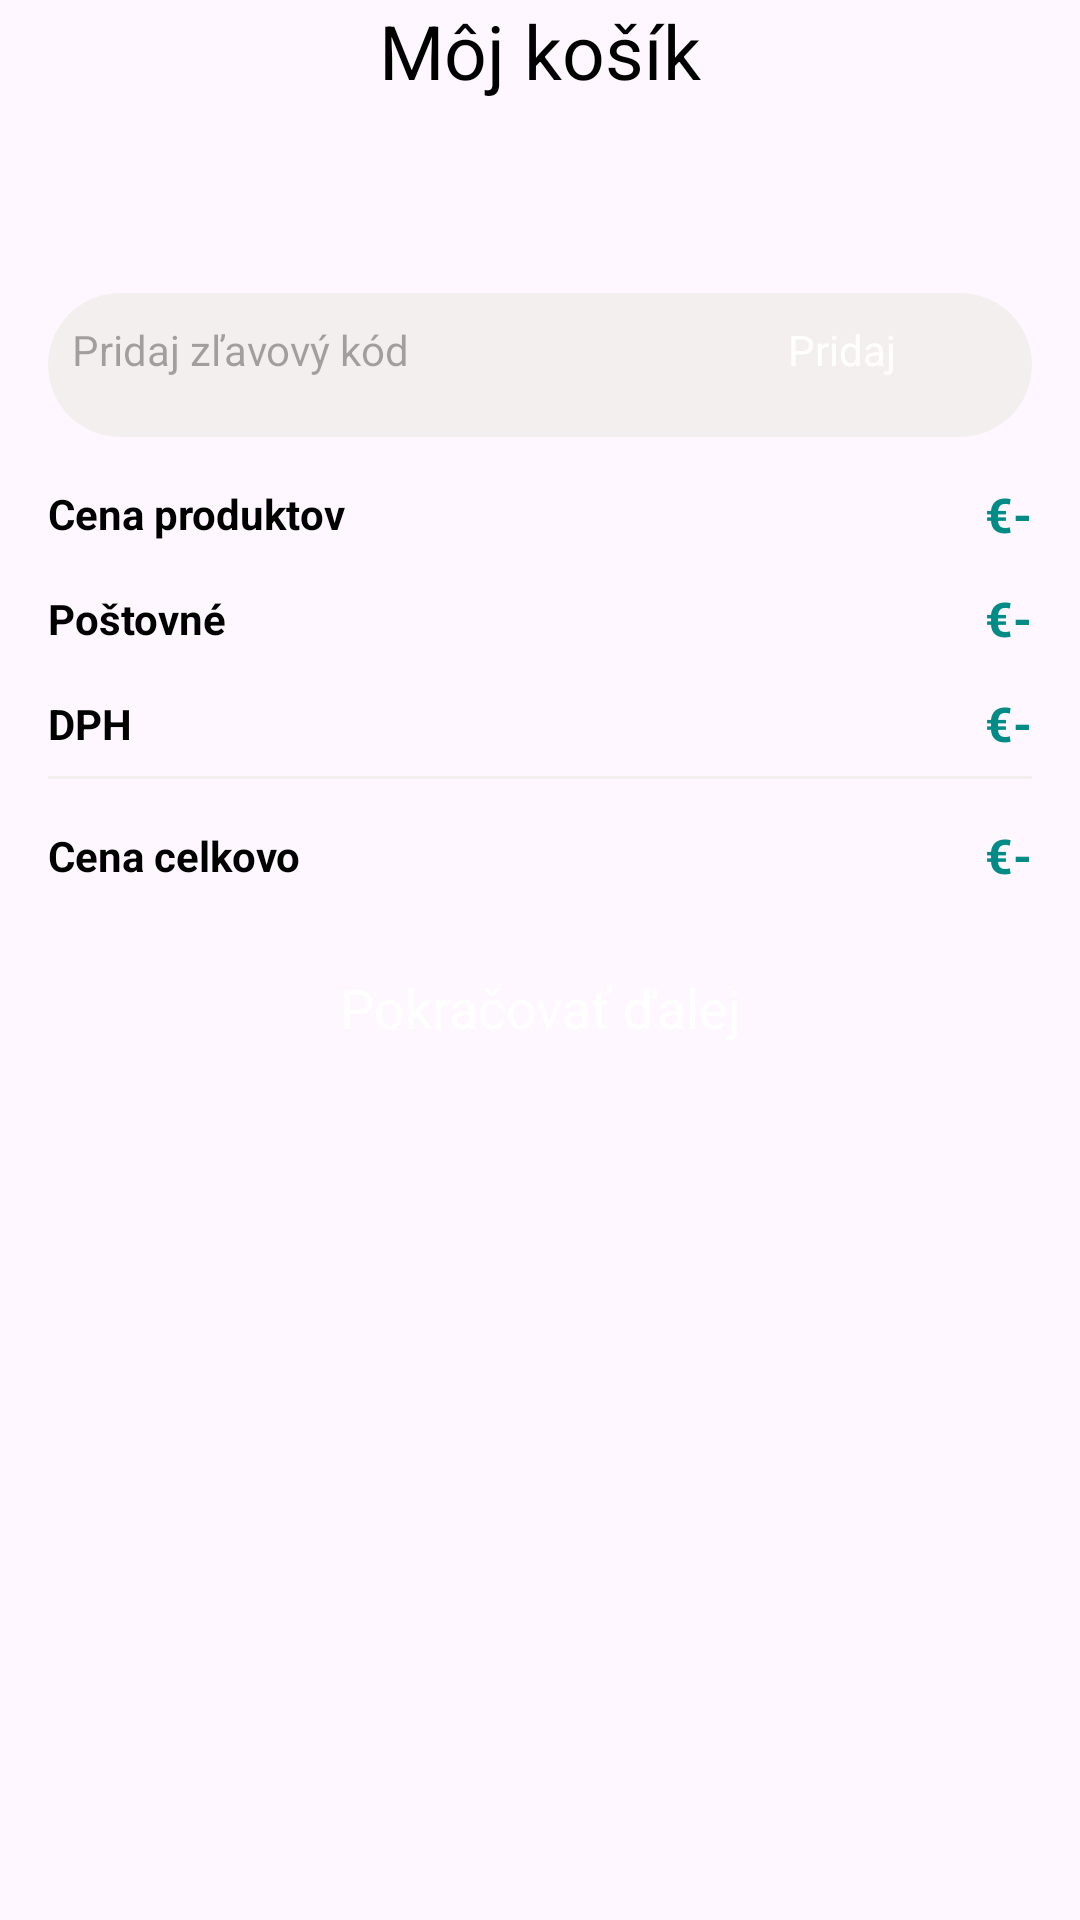

Write the Android layout XML for this screen, with the resource values it uses.
<!-- AndroidManifest.xml: application theme Theme.Semestralka -->
<!-- res/layout/activity_cart.xml -->
<?xml version="1.0" encoding="utf-8"?>
<androidx.constraintlayout.widget.ConstraintLayout xmlns:android="http://schemas.android.com/apk/res/android"
    xmlns:app="http://schemas.android.com/apk/res-auto"
    xmlns:tools="http://schemas.android.com/tools"
    android:id="@+id/main"
    android:layout_width="match_parent"
    android:layout_height="match_parent"
    tools:context=".Activity.CartActivity">

    <TextView
        android:id="@+id/textView10"
        android:layout_width="wrap_content"
        android:layout_height="wrap_content"
        android:text="Tvoj kosik je prazdny"
        android:visibility="gone"
        app:layout_constraintBottom_toBottomOf="parent"
        app:layout_constraintEnd_toEndOf="parent"
        app:layout_constraintStart_toStartOf="parent"
        app:layout_constraintTop_toTopOf="parent" />

    <ScrollView
        android:layout_width="match_parent"
        android:layout_height="match_parent">

        <LinearLayout
            android:layout_width="match_parent"
            android:layout_height="wrap_content"
            android:orientation="vertical">

            <androidx.constraintlayout.widget.ConstraintLayout
                android:layout_width="match_parent"
                android:layout_height="match_parent"
                tools:paddingTop="48dp">

                <ImageView
                    android:id="@+id/backBtn"
                    android:layout_height="wrap_content"
                    android:layout_width="wrap_content"
                    android:layout_marginStart="24dp"
                    app:layout_constraintStart_toStartOf="parent"
                    app:layout_constraintTop_toTopOf="parent"
                    app:srcCompat="@drawable/back_button" />

                <TextView
                    android:id="@+id/textView11"
                    android:layout_width="wrap_content"
                    android:layout_height="wrap_content"
                    android:text="Môj košík"
                    android:textColor="@color/black"
                    android:textSize="25sp"
                    app:layout_constraintBottom_toBottomOf="parent"
                    app:layout_constraintEnd_toEndOf="parent"
                    app:layout_constraintStart_toStartOf="parent"
                    app:layout_constraintTop_toTopOf="@+id/backBtn" />

            </androidx.constraintlayout.widget.ConstraintLayout>

            <androidx.recyclerview.widget.RecyclerView
                android:id="@+id/cartView"
                android:layout_width="match_parent"
                android:layout_height="match_parent"
                android:layout_margin="16dp"/>

            <LinearLayout
                android:layout_width="match_parent"
                android:layout_height="48dp"
                android:layout_marginStart="16dp"
                android:layout_marginEnd="16dp"
                android:layout_marginTop="32dp"
                android:orientation="horizontal"
                android:background="@drawable/grey_bg2">

                <EditText
                    android:id="@+id/copounEdit"
                    android:layout_width="wrap_content"
                    android:layout_height="wrap_content"
                    android:layout_weight="1"
                    android:paddingStart="8dp"
                    android:textSize="14sp"
                    android:ems="10"
                    android:inputType="text"
                    android:hint="Pridaj zľavový kód"
                    android:background="#00ffffff"/>

                <androidx.appcompat.widget.AppCompatButton
                    style="@android:style/Widget.Button"
                    android:background="@drawable/gree_bg"
                    android:textColor="@color/white"
                    android:id="@+id/applyCopoun"
                    android:layout_width="wrap_content"
                    android:layout_height="38dp"
                    android:layout_weight="1"
                    android:text="Pridaj" />
            </LinearLayout>

            <androidx.constraintlayout.widget.ConstraintLayout
                android:layout_width="match_parent"
                android:layout_height="wrap_content"
                android:layout_margin="16dp">

                <TextView
                    android:id="@+id/textView12"
                    android:layout_width="wrap_content"
                    android:layout_height="wrap_content"
                    android:text="Cena produktov"
                    android:textColor="@color/black"
                    android:textStyle="bold"
                    app:layout_constraintStart_toStartOf="parent"
                    app:layout_constraintTop_toTopOf="parent" />

                <TextView
                    android:id="@+id/textView13"
                    android:layout_width="wrap_content"
                    android:layout_height="wrap_content"
                    android:layout_marginTop="16dp"
                    android:text="Poštovné"
                    android:textColor="@color/black"
                    android:textStyle="bold"
                    app:layout_constraintStart_toStartOf="parent"
                    app:layout_constraintTop_toBottomOf="@+id/textView12" />

                <TextView
                    android:id="@+id/textView15"
                    android:layout_width="wrap_content"
                    android:layout_height="wrap_content"
                    android:layout_marginTop="16dp"
                    android:text="DPH"
                    android:textColor="@color/black"
                    android:textStyle="bold"
                    app:layout_constraintStart_toStartOf="parent"
                    app:layout_constraintTop_toBottomOf="@+id/textView13" />

                <TextView
                    android:id="@+id/totalFeeTxt"
                    android:layout_width="wrap_content"
                    android:layout_height="wrap_content"
                    android:text="€-"
                    android:textColor="@color/green"
                    android:textSize="16sp"
                    android:textStyle="bold"
                    app:layout_constraintBottom_toBottomOf="@+id/textView12"
                    app:layout_constraintEnd_toEndOf="parent"
                    app:layout_constraintTop_toTopOf="@+id/textView12" />

                <TextView
                    android:id="@+id/deliveryTxt"
                    android:layout_width="wrap_content"
                    android:layout_height="wrap_content"
                    android:text="€-"
                    android:textColor="@color/green"
                    android:textSize="16sp"
                    android:textStyle="bold"
                    app:layout_constraintBottom_toBottomOf="@+id/textView13"
                    app:layout_constraintEnd_toEndOf="@+id/totalFeeTxt"
                    app:layout_constraintTop_toTopOf="@+id/textView13" />

                <TextView
                    android:id="@+id/taxTxt"
                    android:layout_width="wrap_content"
                    android:layout_height="wrap_content"
                    android:text="€-"
                    android:textColor="@color/green"
                    android:textSize="16sp"
                    android:textStyle="bold"
                    app:layout_constraintBottom_toBottomOf="@+id/textView15"
                    app:layout_constraintEnd_toEndOf="@+id/totalFeeTxt"
                    app:layout_constraintTop_toTopOf="@+id/textView15" />

                <View
                    android:id="@+id/view"
                    android:layout_width="wrap_content"
                    android:background="@color/light_grey"
                    android:layout_height="1dp"
                    android:layout_marginTop="8dp"
                    app:layout_constraintEnd_toEndOf="parent"
                    app:layout_constraintStart_toStartOf="parent"
                    app:layout_constraintTop_toBottomOf="@+id/textView15" />

                <TextView
                    android:id="@+id/textView22"
                    android:layout_width="wrap_content"
                    android:layout_height="wrap_content"
                    android:layout_marginTop="16dp"
                    android:text="Cena celkovo"
                    android:textColor="@color/black"
                    android:textStyle="bold"
                    app:layout_constraintStart_toStartOf="parent"
                    app:layout_constraintTop_toBottomOf="@+id/view" />

                <TextView
                    android:id="@+id/totalTxt"
                    android:layout_width="wrap_content"
                    android:layout_height="wrap_content"
                    android:text="€-"
                    android:textColor="@color/green"
                    android:textSize="16sp"
                    android:textStyle="bold"
                    app:layout_constraintBottom_toBottomOf="@+id/textView22"
                    app:layout_constraintEnd_toEndOf="parent"
                    app:layout_constraintTop_toTopOf="@+id/textView22" />
            </androidx.constraintlayout.widget.ConstraintLayout>

            <androidx.appcompat.widget.AppCompatButton
                android:id="@+id/checkOutBtn"
                style="@android:style/Widget.Button"
                android:layout_width="match_parent"
                android:layout_height="wrap_content"
                android:layout_marginStart="16dp"
                android:layout_marginEnd="16dp"
                android:layout_marginBottom="16dp"
                android:background="@drawable/gree_bg"
                android:text="Pokračovať ďalej"
                android:textColor="@color/white"
                android:textSize="18sp" />

        </LinearLayout>
    </ScrollView>

</androidx.constraintlayout.widget.ConstraintLayout>
<!-- resources referenced by this layout -->
<resources>
  <color name="black">#FF000000</color>
  <color name="green">#008b86</color>
  <color name="light_grey">#F4EFEF</color>
  <color name="white">#FFFFFFFF</color>
  <!-- drawable grey_bg2 (drawable) -->
  <?xml version="1.0" encoding="utf-8"?>
  <selector xmlns:android="http://schemas.android.com/apk/res/android">
  <item>
      <shape android:shape="rectangle">
          <solid android:color="@color/light_grey"/>
          <corners android:radius="100dp"/>
      </shape>
  </item>
  </selector>
  <style name="Theme.Semestralka" parent="Base.Theme.Semestralka">
          <item name="android:windowTranslucentNavigation">true</item>
      </style>
  <style name="Base.Theme.Semestralka" parent="Theme.Material3.DayNight.NoActionBar">
          
          
      </style>
</resources>
